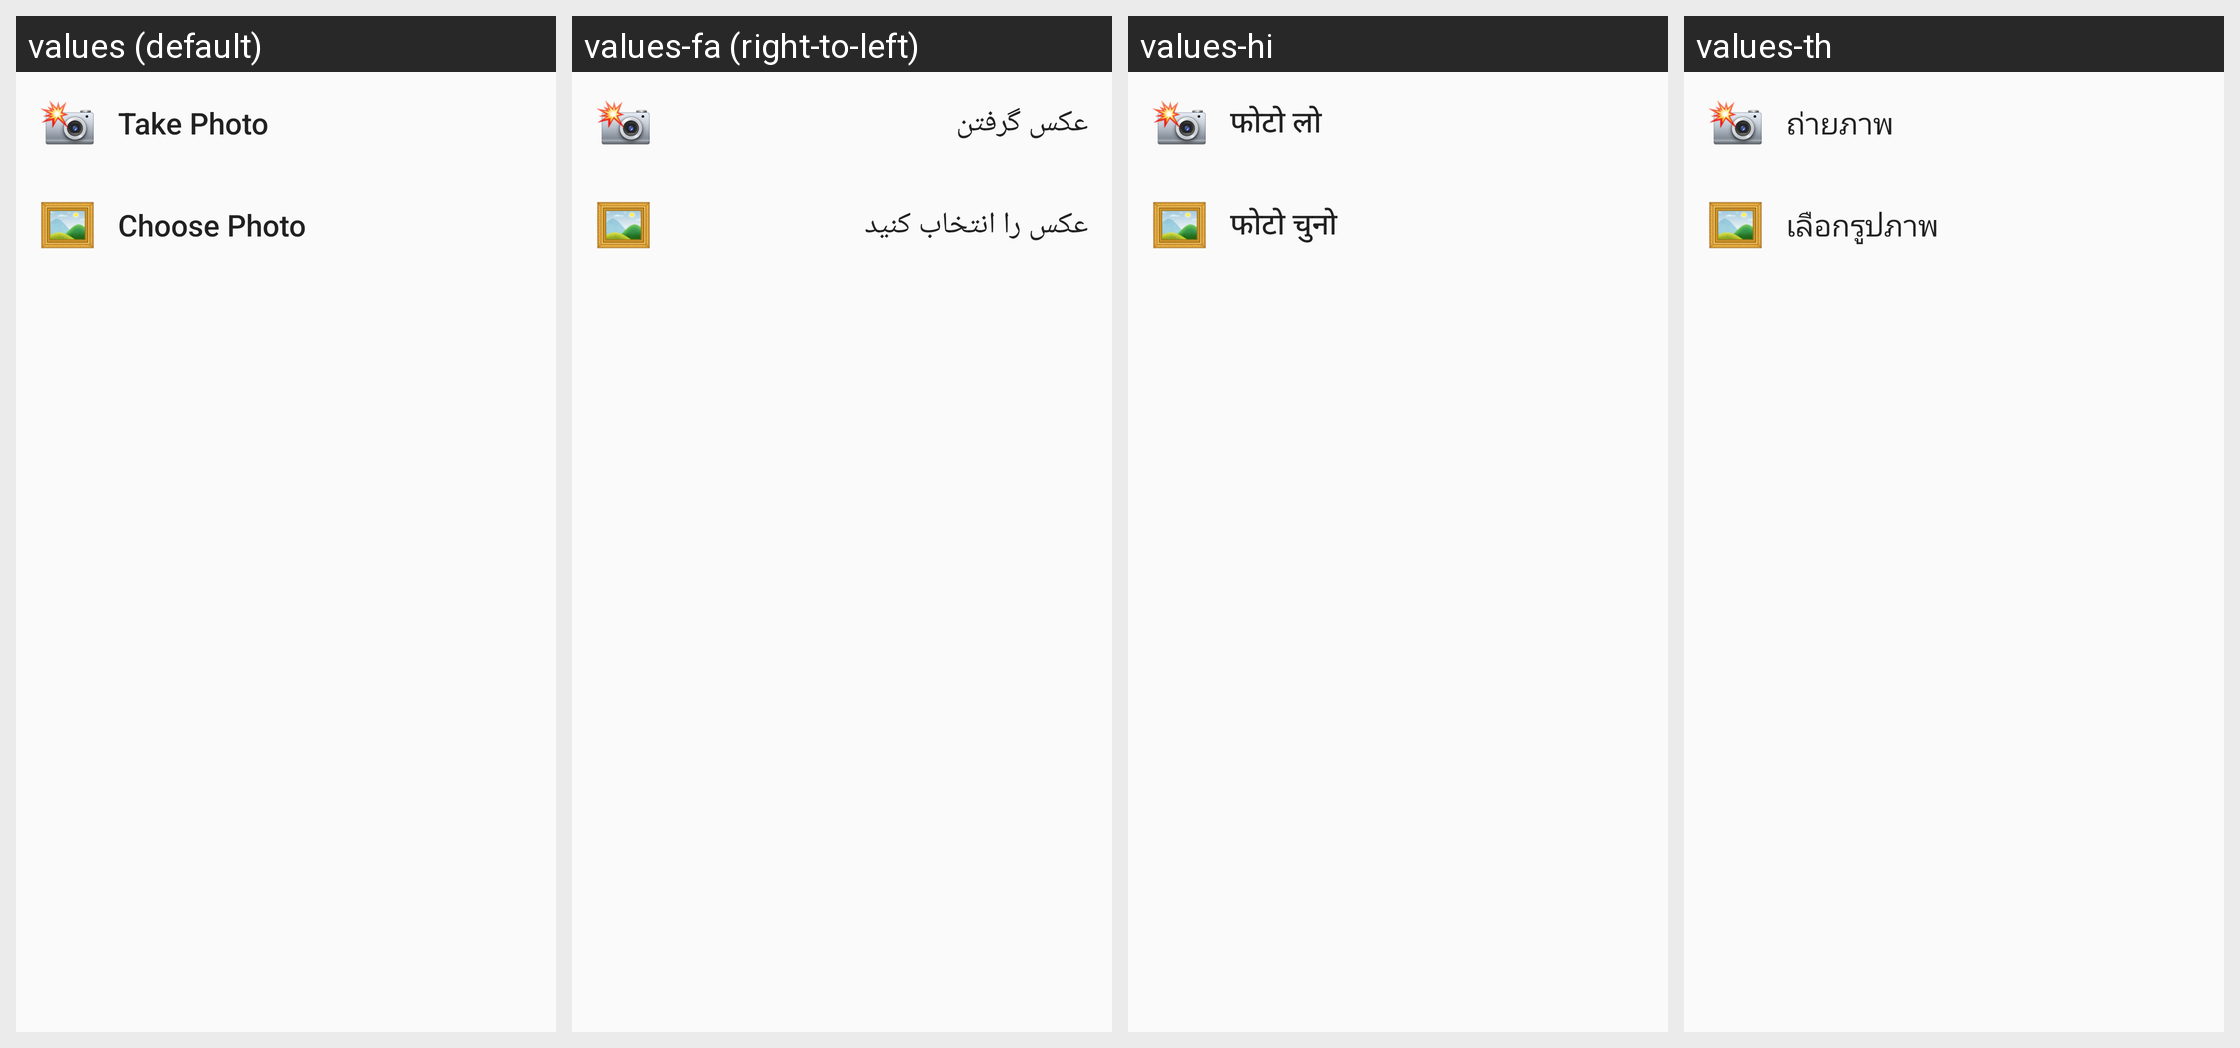

Locale-by-locale string values for the Android screen shown in this grid:
Android screen res/layout/view_photo_options.xml rendered under 4 locales, left to right: values (default), values-fa (right-to-left), values-hi, values-th. Device: Nexus 5 (rendered at 1080×1920; each locale shown at half size, 540×960, under a caption strip naming it); theme Theme.App.
Other locales in the repository, not shown: values-ar, values-cs, values-de, values-el, values-es, values-fr, values-hr, values-id, values-it, values-ja, values-ko, values-ms, values-my, values-nl, values-pl, values-pt, values-pt-rBR, values-pt-rPT, values-ru, values-tl, values-vi, values-zh-rCN, values-zh-rHK, values-zh-rTW.
Strings drawn on this screen, with the default value and each locale's value (text and hints the layout hard-codes, and strings that could not be matched under every locale, appear in the picture but are not listed):

menu_take_photo
  values: Take Photo
  values-fa: عکس گرفتن
  values-hi: फोटो लो
  values-th: ถ่ายภาพ

menu_choose_photo
  values: Choose Photo
  values-fa: عکس را انتخاب کنید
  values-hi: फोटो चुनो
  values-th: เลือกรูปภาพ
